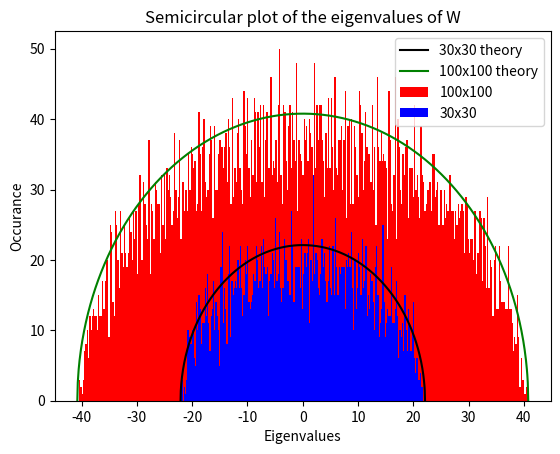

The matplotlib source for this figure:
#!/usr/bin/env python3
# -*- coding: utf-8 -*-
"""
Created on Sun Nov  8 23:59:49 2020

@author: tylerpruitt
"""


import numpy as np
import random as r
import matplotlib.pyplot as plt

def eigvals_computer(matrix_size, runs):
    eigvals = []
    
    for run in range(runs):
        M = np.zeros((matrix_size,matrix_size), dtype=complex)
        
        for i in range(len(M)):
            for j in range(len(M)):
                M[i][j] = complex(r.normalvariate(0, 1), r.normalvariate(0, 1))
        
        M_dagger = np.conj(M)
        M_dagger = np.transpose(M_dagger)
        
        W = np.add(M, M_dagger)
        
        for i in range(matrix_size):
            eigvals += [np.linalg.eigvalsh(W)[i]]
        
    return eigvals

runs = 100
matrix_size1 = 30
matrix_size2 = 100

eigvals1 = eigvals_computer(matrix_size1, runs)
eigvals2 = eigvals_computer(matrix_size2, runs)

r1 = max(eigvals1)
r2 = max(eigvals2)
x1 = np.linspace(-r1,r1,1000)
x2 = np.linspace(-r2,r2,1000)

y1 = []
y2 = []

for i in range(len(x1)):
    y1 += [np.sqrt(r1**2 - x1[i]**2)]

for i in range(len(x2)):
    y2 += [np.sqrt(r2**2 - x2[i]**2)]

plt.figure()
plt.hist(eigvals2,bins=350,color='r')
plt.hist(eigvals1,bins=200,color='b')
plt.plot(x1,y1,'k')
plt.plot(x2,y2,'g')
plt.legend(('30x30 theory', '100x100 theory', '100x100','30x30'), loc='upper right')
plt.xlabel('Eigenvalues')
plt.ylabel('Occurance')
plt.title('Semicircular plot of the eigenvalues of W')